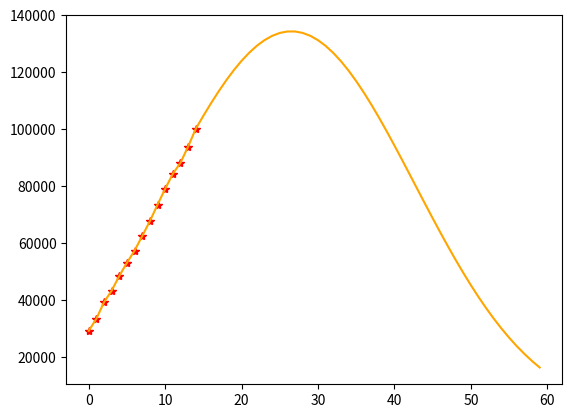

The matplotlib source for this figure:
import numpy as np
from matplotlib.pyplot import plot, show

y = [29145, 33423, 39201, 43270, 48434, 53066, 57327, 62439, 67657, 73435, 79007, 84235, 88141,
     93806, 100042]

x = range(60)
difs = [y[i+1] - y[i] for i in range(len(y) - 1)]
coef = [difs[i] / y[i+1] for i in range(len(y) - 1)]

pred_poly_y = np.polyfit(range(len(y)), y, 3)
pred_val_y = np.polyval(pred_poly_y, x)

coef_poly = np.polyfit(range(len(coef))[-7:], coef[-7:], 1)

pred_y = y.copy()
for i in range(len(y), len(x)):
    pred_y.append(pred_y[-1]*(1+np.polyval(coef_poly, i)))
    #print(np.polyval(coef_poly, i))
print(len(pred_y))
#plot(x, pred_val_y, "blue")
plot(x[:len(y)], y, 'r*')
plot(x, pred_y, "orange")

show()